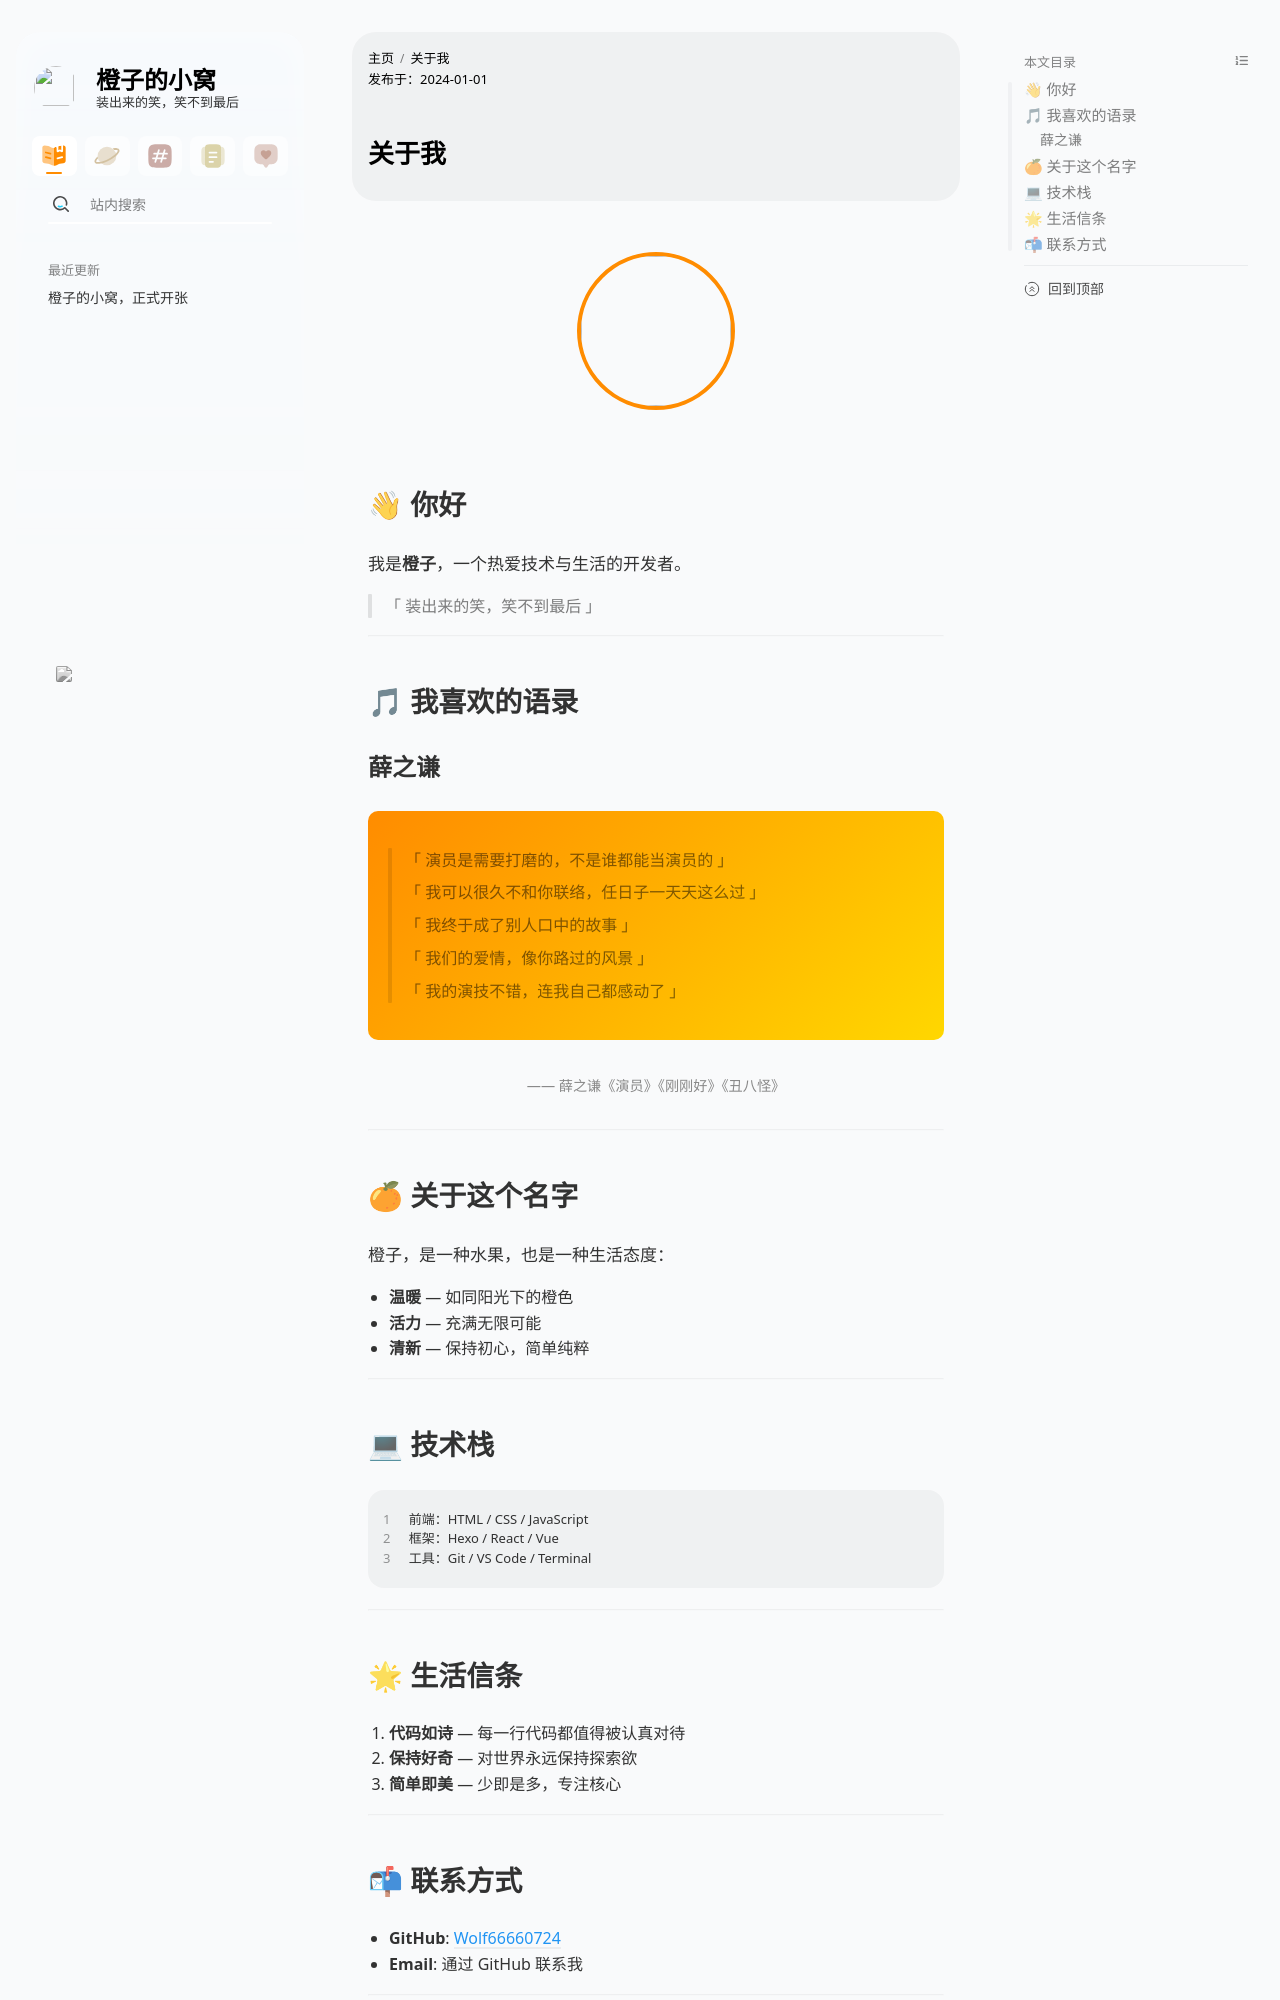

repository: Wolf66660724/orange.github.io · page: about/index.html · generator: jekyll

---
title: 关于我
date: 2024-01-01
type: about
---

<div style="text-align: center; padding: 30px 0;">
  <img src="https://Wolf66660724.github.io/orange.github.io/images/avatar.jpg" style="width: 150px; height: 150px; border-radius: 50%; object-fit: cover; border: 4px solid #FF8C00;">
</div>

## 👋 你好

我是**橙子**，一个热爱技术与生活的开发者。

> 「 装出来的笑，笑不到最后 」

---

## 🎵 我喜欢的语录

### 薛之谦

<div style="background: linear-gradient(135deg, #FF8C00 0%, #FFD700 100%); padding: 20px; border-radius: 10px; margin: 20px 0; color: white;">

> 「 演员是需要打磨的，不是谁都能当演员的 」
>
> 「 我可以很久不和你联络，任日子一天天这么过 」
>
> 「 我终于成了别人口中的故事 」
>
> 「 我们的爱情，像你路过的风景 」
>
> 「 我的演技不错，连我自己都感动了 」

</div>

<div style="text-align: center; padding: 10px 0; color: #888;">
  <small>—— 薛之谦《演员》《刚刚好》《丑八怪》</small>
</div>

---

## 🍊 关于这个名字

橙子，是一种水果，也是一种生活态度：

- **温暖** — 如同阳光下的橙色
- **活力** — 充满无限可能
- **清新** — 保持初心，简单纯粹

---

## 💻 技术栈

```
前端：HTML / CSS / JavaScript
框架：Hexo / React / Vue
工具：Git / VS Code / Terminal
```

---
